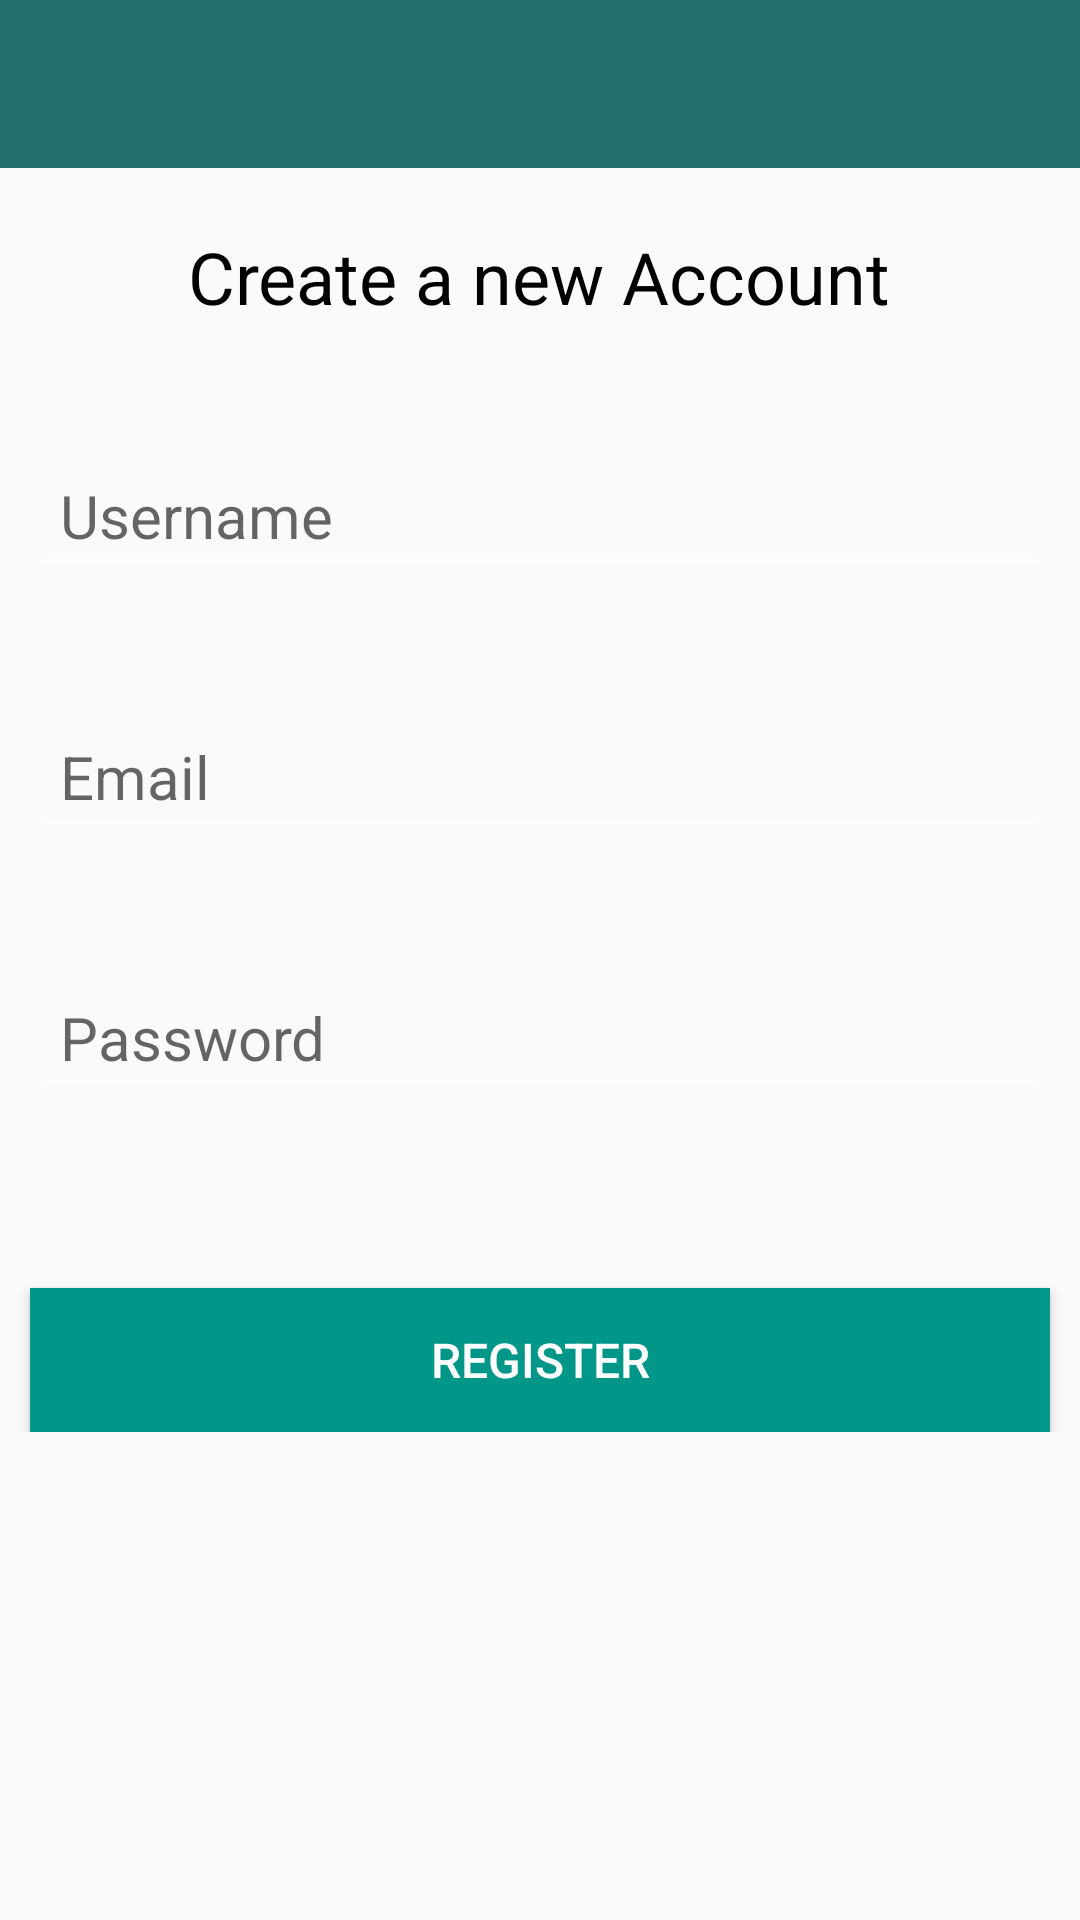

Write the Android layout XML for this screen, with the resource values it uses.
<!-- AndroidManifest.xml: application theme AppTheme -->
<!-- res/layout/activity_register.xml -->
<?xml version="1.0" encoding="utf-8"?>
<RelativeLayout xmlns:android="http://schemas.android.com/apk/res/android"
    xmlns:tools="http://schemas.android.com/tools"
    android:layout_width="match_parent"
    android:layout_height="match_parent"
    tools:context=".RegisterActivity">

    <include
        android:id="@+id/toolbar"
        layout="@layout/bar_layout" />

    <LinearLayout
        android:layout_width="match_parent"
        android:layout_height="wrap_content"
        android:layout_below="@id/toolbar"
        android:gravity="center_horizontal"
        android:orientation="vertical">

        <TextView
            android:layout_width="wrap_content"
            android:layout_height="wrap_content"
            android:layout_marginTop="20dp"
            android:layout_marginBottom="20dp"
            android:text="Create a new Account"
            android:textColor="@android:color/black"
            android:textSize="24sp" />

        <EditText
            android:id="@+id/username"
            android:layout_width="match_parent"
            android:layout_height="match_parent"
            android:layout_marginLeft="10dp"
            android:layout_marginTop="20dp"
            android:layout_marginRight="10dp"
            android:layout_marginBottom="20dp"
            android:hint="Username"
            android:inputType="textEmailAddress"
            android:padding="10dp"
            android:paddingTop="16dp"
            android:paddingRight="10dp"
            android:paddingBottom="16dp"
            android:textColor="@android:color/black"
            android:textSize="20sp" />

        <EditText
            android:id="@+id/email"
            android:layout_width="match_parent"
            android:layout_height="match_parent"
            android:layout_marginLeft="10dp"
            android:layout_marginTop="20dp"
            android:layout_marginRight="10dp"
            android:layout_marginBottom="20dp"
            android:hint="Email"
            android:padding="10dp"
            android:paddingTop="16dp"
            android:paddingRight="10dp"
            android:paddingBottom="16dp"
            android:textColor="@android:color/black"
            android:textSize="20sp" />

        <EditText
            android:id="@+id/password"
            android:layout_width="match_parent"
            android:layout_height="wrap_content"
            android:layout_marginLeft="10dp"
            android:layout_marginTop="20dp"
            android:layout_marginRight="10dp"
            android:layout_marginBottom="20dp"
            android:hint="Password"
            android:inputType="textPassword"
            android:padding="10dp"
            android:paddingTop="16dp"
            android:paddingRight="10dp"
            android:paddingBottom="16dp"
            android:textColor="@android:color/black"
            android:textSize="20sp" />

        <Button
            android:id="@+id/register"
            android:layout_width="match_parent"
            android:layout_height="wrap_content"
            android:layout_marginHorizontal="10dp"
            android:layout_marginTop="40dp"
            android:background="#009688"
            android:clickable="true"
            android:text="Register"
            android:textColor="@android:color/white"
            android:textSize="16sp" />

    </LinearLayout>

</RelativeLayout>
<!-- res/layout/bar_layout.xml (included above) -->
<?xml version="1.0" encoding="utf-8"?>
<androidx.appcompat.widget.Toolbar xmlns:android="http://schemas.android.com/apk/res/android"
    xmlns:app="http://schemas.android.com/apk/res-auto"
    android:id="@+id/toolbar"
    android:layout_width="match_parent"
    android:layout_height="wrap_content"
    android:background="@color/colorPrimaryDark"
    app:popupTheme="@style/AppTheme"
    app:titleTextColor="@android:color/white">

</androidx.appcompat.widget.Toolbar>
<!-- resources referenced by this layout -->
<resources>
  <color name="colorPrimaryDark">#226E6E</color>
  <style name="AppTheme" parent="Theme.AppCompat.Light.NoActionBar">
          
          <item name="colorPrimary">@color/colorPrimary</item>
          <item name="colorPrimaryDark">@color/colorPrimaryDark</item>
          <item name="colorAccent">@color/colorAccent</item>
          <item name="android:textColorSecondary">#FFFFFF</item>
      </style>
  <color name="colorPrimary">#2CAFAF</color>
  <color name="colorAccent">#D81B60</color>
</resources>
